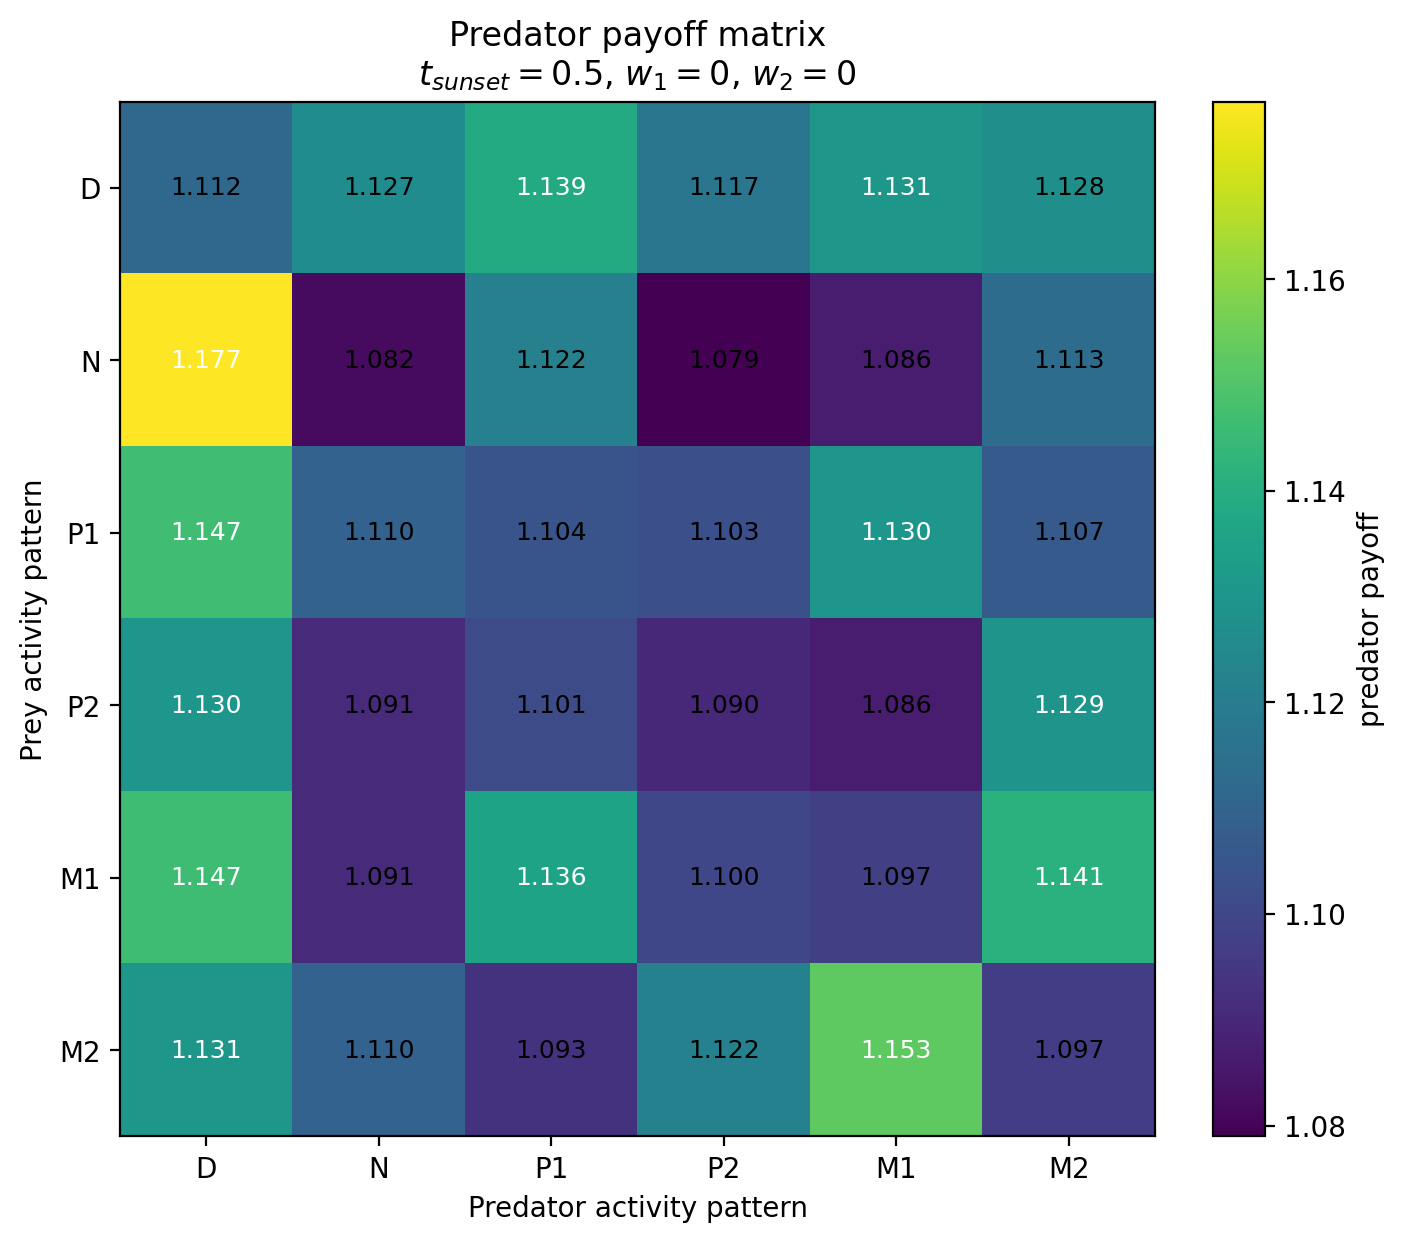

Values plotted in this chart, from the file beside it:
Prey / Predator, D, N, P1, P2, M1, M2
D, 1.112, 1.127, 1.139, 1.117, 1.131, 1.128
N, 1.177, 1.082, 1.122, 1.079, 1.086, 1.113
P1, 1.147, 1.11, 1.104, 1.103, 1.13, 1.107
P2, 1.13, 1.091, 1.101, 1.09, 1.086, 1.129
M1, 1.147, 1.091, 1.136, 1.1, 1.097, 1.141
M2, 1.131, 1.11, 1.093, 1.122, 1.153, 1.097
